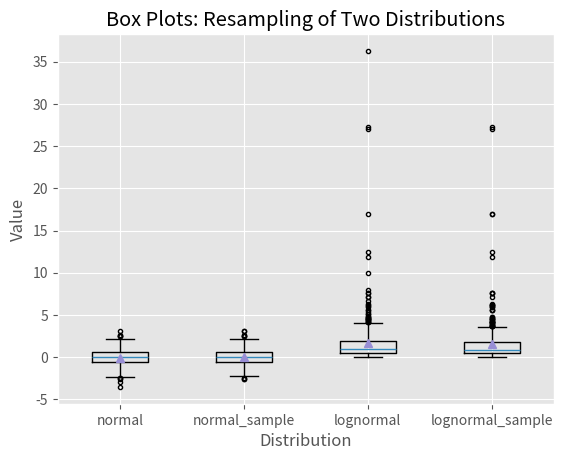

Generate this figure with matplotlib:
#!/usr/bin/env python3
import numpy as np
import matplotlib.pyplot as plt

plt.style.use("ggplot")
N = 500
normal = np.random.normal(loc=0.0, scale=1.0, size=N)
lognormal = np.random.lognormal(mean= 0.0, sigma=1.0, size=N)
index_value = np.random.random_integers(low=0, high=N-1, size=N)
normal_sample = normal[index_value]
lognormal_sample = lognormal[index_value]
box_plot_data = [normal,normal_sample,lognormal,lognormal_sample]

fig = plt.figure()
ax1 = fig.add_subplot(1,1,1)

box_labels = ['normal','normal_sample','lognormal','lognormal_sample']
ax1.boxplot(box_plot_data, notch=False, sym='.', vert=True, whis=1.5, \
				showmeans=True, labels=box_labels)
ax1.xaxis.set_ticks_position('bottom')
ax1.yaxis.set_ticks_position('left')
ax1.set_title('Box Plots: Resampling of Two Distributions')
ax1.set_xlabel('Distribution')
ax1.set_ylabel('Value')

plt.savefig('box_plot.png', dpi=400, bbox_inches='tight')
plt.show()